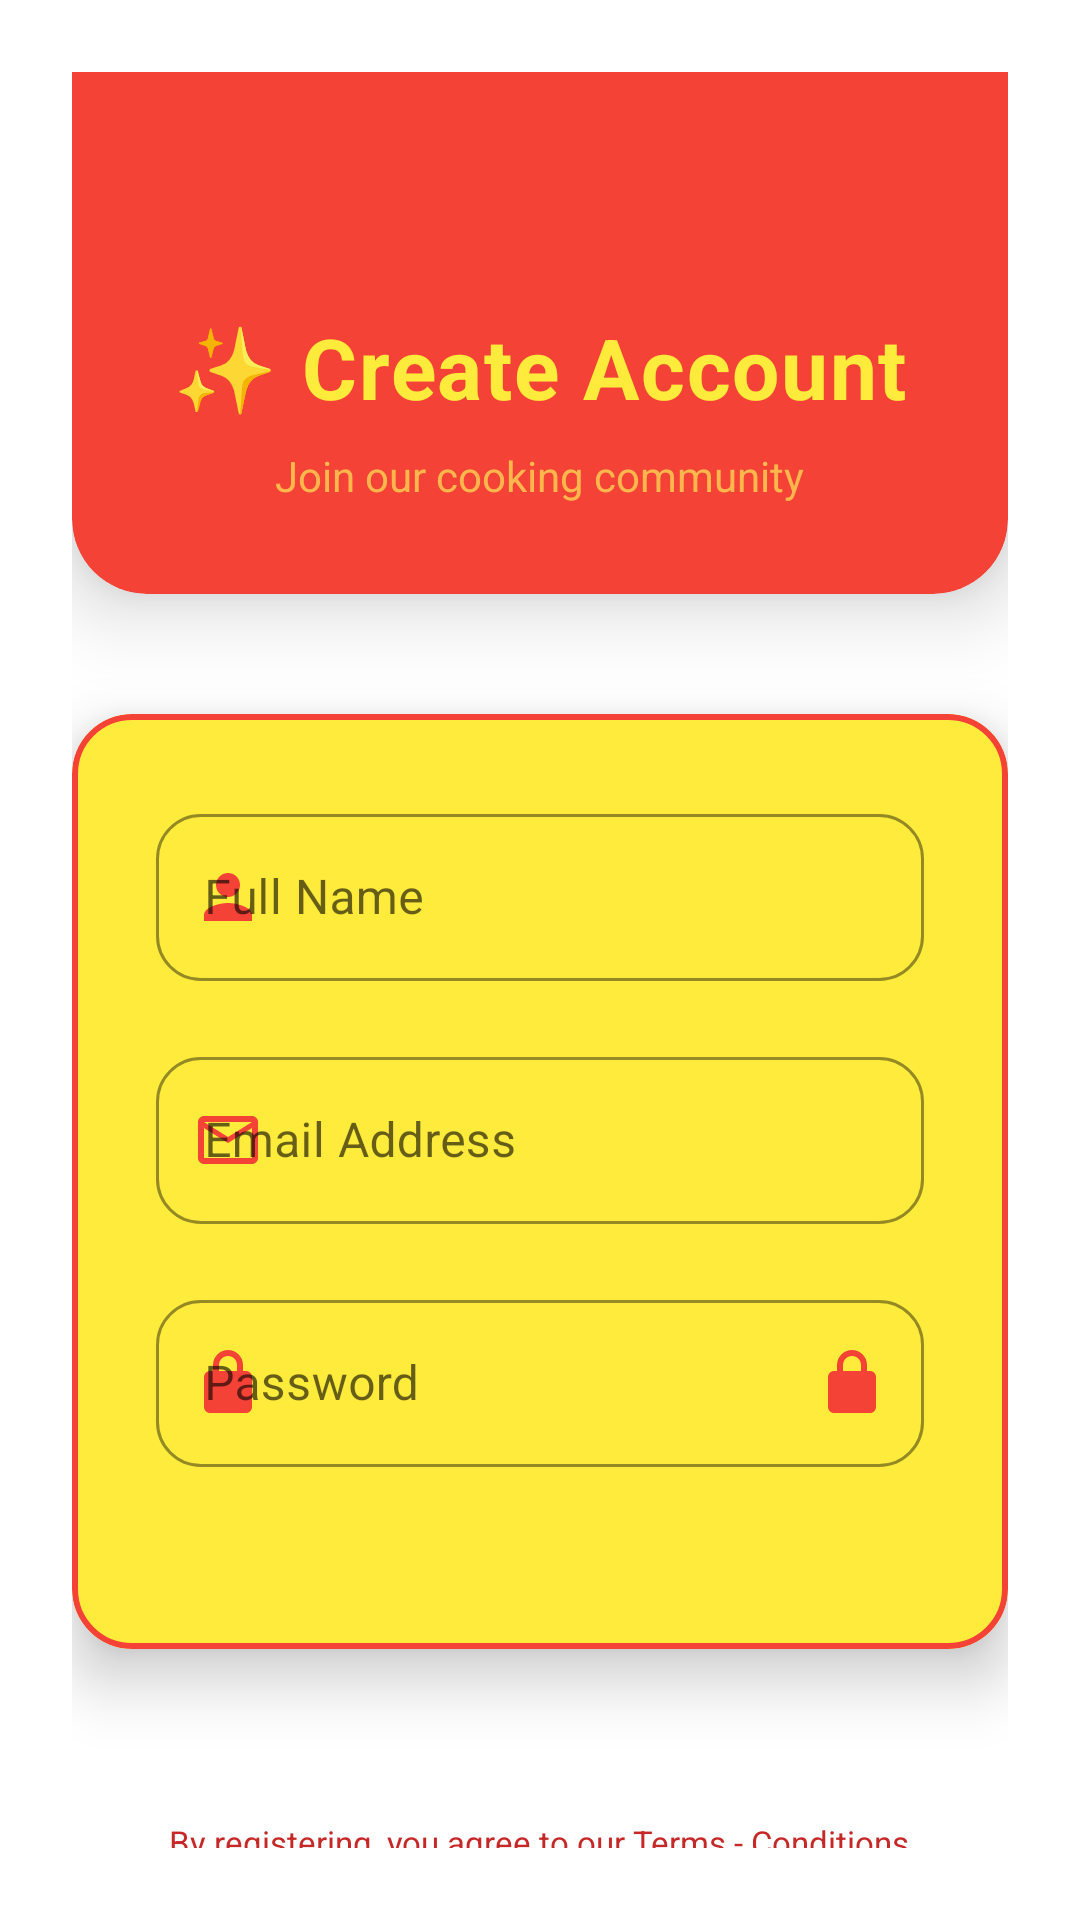

Produce the Android XML layout that renders to this screen, including the resource entries it uses.
<!-- AndroidManifest.xml: application theme AppTheme -->
<!-- res/layout/activity_user_register.xml -->
<?xml version="1.0" encoding="utf-8"?>
<LinearLayout xmlns:android="http://schemas.android.com/apk/res/android"
    xmlns:app="http://schemas.android.com/apk/res-auto"
    android:layout_width="match_parent"
    android:layout_height="match_parent"
    android:orientation="vertical"
    android:padding="24dp"
    android:gravity="center"
    android:background="@drawable/login_gradient_bg">

    
    <com.google.android.material.card.MaterialCardView
        android:layout_width="match_parent"
        android:layout_height="wrap_content"
        android:layout_marginBottom="40dp"
        app:cardBackgroundColor="@color/red_primary"
        app:cardCornerRadius="25dp"
        app:cardElevation="16dp">

        <LinearLayout
            android:layout_width="match_parent"
            android:layout_height="wrap_content"
            android:gravity="center"
            android:orientation="vertical"
            android:padding="30dp">

            <ImageView
                android:layout_width="80dp"
                android:layout_height="80dp"
                android:layout_marginBottom="16dp"
                android:src="@drawable/logo"
                app:tint="@color/bright_yellow" />

            <TextView
                android:layout_width="wrap_content"
                android:layout_height="wrap_content"
                android:letterSpacing="0.02"
                android:text="✨ Create Account"
                android:textColor="@color/bright_yellow"
                android:textSize="28sp"
                android:textStyle="bold" />

            <TextView
                android:layout_width="wrap_content"
                android:layout_height="wrap_content"
                android:layout_marginTop="8dp"
                android:text="Join our cooking community"
                android:textColor="#FFB74D"
                android:textSize="14sp" />
        </LinearLayout>
    </com.google.android.material.card.MaterialCardView>

    
    <com.google.android.material.card.MaterialCardView
        android:layout_width="match_parent"
        android:layout_height="wrap_content"
        android:layout_marginBottom="20dp"
        app:cardBackgroundColor="@color/bright_yellow_card"
        app:cardCornerRadius="20dp"
        app:cardElevation="12dp"
        app:strokeColor="@color/red_primary"
        app:strokeWidth="2dp">

        <LinearLayout
            android:layout_width="match_parent"
            android:layout_height="wrap_content"
            android:orientation="vertical"
            android:padding="28dp">

            
            <com.google.android.material.textfield.TextInputLayout
                style="@style/Widget.MaterialComponents.TextInputLayout.OutlinedBox"
                android:layout_width="match_parent"
                android:layout_height="wrap_content"
                android:layout_marginBottom="20dp"
                app:boxCornerRadiusBottomEnd="15dp"
                app:boxCornerRadiusBottomStart="15dp"
                app:boxCornerRadiusTopEnd="15dp"
                app:boxCornerRadiusTopStart="15dp"
                app:boxStrokeColor="@color/red_primary"
                app:endIconDrawable="@drawable/ic_person_red"
                app:endIconTint="@color/red_primary"
                app:hintTextColor="@color/red_primary"
                app:startIconDrawable="@drawable/ic_person_red"
                app:startIconTint="@color/red_primary">

                <com.google.android.material.textfield.TextInputEditText
                    android:id="@+id/et_reg_name"
                    android:layout_width="match_parent"
                    android:layout_height="wrap_content"
                    android:hint="Full Name"
                    android:inputType="textPersonName"
                    android:textColor="@color/black"
                    android:textColorHint="#99000000"
                    android:textSize="16sp" />
            </com.google.android.material.textfield.TextInputLayout>

            
            <com.google.android.material.textfield.TextInputLayout
                style="@style/Widget.MaterialComponents.TextInputLayout.OutlinedBox"
                android:layout_width="match_parent"
                android:layout_height="wrap_content"
                android:layout_marginBottom="20dp"
                app:boxCornerRadiusBottomEnd="15dp"
                app:boxCornerRadiusBottomStart="15dp"
                app:boxCornerRadiusTopEnd="15dp"
                app:boxCornerRadiusTopStart="15dp"
                app:boxStrokeColor="@color/red_primary"
                app:endIconDrawable="@drawable/ic_email_red"
                app:endIconTint="@color/red_primary"
                app:hintTextColor="@color/red_primary"
                app:startIconDrawable="@drawable/ic_email_red"
                app:startIconTint="@color/red_primary">

                <com.google.android.material.textfield.TextInputEditText
                    android:id="@+id/et_reg_email"
                    android:layout_width="match_parent"
                    android:layout_height="wrap_content"
                    android:hint="Email Address"
                    android:inputType="textEmailAddress"
                    android:textColor="@color/black"
                    android:textColorHint="#99000000"
                    android:textSize="16sp" />
            </com.google.android.material.textfield.TextInputLayout>

            
            <com.google.android.material.textfield.TextInputLayout
                style="@style/Widget.MaterialComponents.TextInputLayout.OutlinedBox"
                android:layout_width="match_parent"
                android:layout_height="wrap_content"
                android:layout_marginBottom="30dp"
                app:boxCornerRadiusBottomEnd="15dp"
                app:boxCornerRadiusBottomStart="15dp"
                app:boxCornerRadiusTopEnd="15dp"
                app:boxCornerRadiusTopStart="15dp"
                app:boxStrokeColor="@color/red_primary"
                app:endIconDrawable="@drawable/ic_lock_red"
                app:endIconTint="@color/red_primary"
                app:hintTextColor="@color/red_primary"
                app:passwordToggleEnabled="true"
                app:passwordToggleTint="@color/red_primary"
                app:startIconDrawable="@drawable/ic_lock_red"
                app:startIconTint="@color/red_primary">

                <com.google.android.material.textfield.TextInputEditText
                    android:id="@+id/et_reg_password"
                    android:layout_width="match_parent"
                    android:layout_height="wrap_content"
                    android:hint="Password"
                    android:inputType="textPassword"
                    android:textColor="@color/black"
                    android:textColorHint="#99000000"
                    android:textSize="16sp" />
            </com.google.android.material.textfield.TextInputLayout>

            
            <com.google.android.material.textfield.TextInputLayout
                style="@style/Widget.MaterialComponents.TextInputLayout.OutlinedBox"
                android:layout_width="match_parent"
                android:layout_height="wrap_content"
                android:layout_marginBottom="30dp"
                app:boxCornerRadiusBottomEnd="15dp"
                app:boxCornerRadiusBottomStart="15dp"
                app:boxCornerRadiusTopEnd="15dp"
                app:boxCornerRadiusTopStart="15dp"
                app:boxStrokeColor="@color/red_primary"
                app:endIconDrawable="@drawable/ic_lock_red"
                app:endIconTint="@color/red_primary"
                app:hintTextColor="@color/red_primary"
                app:passwordToggleEnabled="true"
                app:passwordToggleTint="@color/red_primary"
                app:startIconDrawable="@drawable/ic_lock_red"
                app:startIconTint="@color/red_primary">

                <com.google.android.material.textfield.TextInputEditText
                    android:id="@+id/et_reg_confirm_password"
                    android:layout_width="match_parent"
                    android:layout_height="wrap_content"
                    android:hint="Confirm Password"
                    android:inputType="textPassword"
                    android:textColor="@color/black"
                    android:textColorHint="#99000000"
                    android:textSize="16sp" />
            </com.google.android.material.textfield.TextInputLayout>

            
            <com.google.android.material.button.MaterialButton
                android:id="@+id/btn_register_user"
                style="@style/Widget.Material3.Button.ElevatedButton"
                android:layout_width="match_parent"
                android:layout_height="60dp"
                android:elevation="10dp"
                android:text="🚀 CREATE ACCOUNT"
                android:textColor="@color/bright_yellow"
                android:textSize="18sp"
                android:textStyle="bold"
                app:backgroundTint="@color/red_primary"
                app:cornerRadius="15dp"
                app:icon="@drawable/ic_add_user"
                app:iconGravity="textStart"
                app:iconPadding="12dp"
                app:iconTint="@color/bright_yellow"
                app:rippleColor="@color/bright_red" />

        </LinearLayout>
    </com.google.android.material.card.MaterialCardView>

    
    <TextView
        android:layout_width="wrap_content"
        android:layout_height="57dp"
        android:layout_marginTop="16dp"
        android:gravity="center"
        android:text="By registering, you agree to our Terms - Conditions"
        android:textAlignment="center"
        android:textColor="@color/dark_red"
        android:textSize="11sp" />

    <TextView
        android:id="@+id/tv_go_to_login"
        android:layout_width="wrap_content"
        android:layout_height="wrap_content"
        android:layout_marginTop="20dp"
        android:background="?attr/selectableItemBackground"
        android:clickable="true"
        android:focusable="true"
        android:text="Already have an account? Login here"
        android:textColor="@color/red_primary"
        android:textSize="14sp"
        android:textStyle="bold" />

    

</LinearLayout>
<!-- resources referenced by this layout -->
<resources>
  <color name="black">#000000</color>
  <color name="bright_red">#FF5252</color>
  <color name="bright_yellow">#FFEB3B</color>
  <color name="bright_yellow_card">#FFEB3B</color>
  <color name="dark_red">#C62828</color>
  <color name="red_primary">#F44336</color>
  <!-- drawable ic_add_user (drawable) -->
  <vector xmlns:android="http://schemas.android.com/apk/res/android"
      android:width="24dp"
      android:height="24dp"
      android:viewportWidth="24"
      android:viewportHeight="24">
      <path
          android:fillColor="#FF000000"
          android:pathData="M15,12c2.21,0 4,-1.79 4,-4s-1.79,-4 -4,-4 -4,1.79 -4,4 1.79,4 4,4zM6,10v2H4v-2H2v-2h2V6h2v2h2v2H6zM15,14c-2.67,0 -8,1.34 -8,4v2h16v-2c0,-2.66 -5.33,-4 -8,-4z" />
  </vector>
  <!-- drawable ic_email_red (drawable) -->
  <vector xmlns:android="http://schemas.android.com/apk/res/android"
      android:width="24dp"
      android:height="24dp"
      android:viewportWidth="24"
      android:viewportHeight="24">
      <path
          android:fillColor="#FF000000"
          android:pathData="M20,4H4c-1.1,0 -1.99,0.9 -1.99,2L2,18c0,1.1 0.9,2 2,2h16c1.1,0 2,-0.9 2,-2V6c0,-1.1 -0.9,-2 -2,-2zm0,14H4V8l8,5 8,-5v10zm-8,-7L4,6h16l-8,5z" />
  </vector>
  <!-- drawable ic_lock_red (drawable) -->
  <?xml version="1.0" encoding="utf-8"?>
  <vector xmlns:android="http://schemas.android.com/apk/res/android"
      android:width="24dp"
      android:height="24dp"
      android:viewportWidth="24"
      android:viewportHeight="24">
      <path
          android:fillColor="#F44336"
          android:pathData="M18,8h-1V6c0,-2.76 -2.24,-5 -5,-5S7,3.24 7,6v2H6c-1.1,0 -2,0.9 -2,2v10c0,1.1 0.9,2 2,2h12c1.1,0 2,-0.9 2,-2V10c0,-1.1 -0.9,-2 -2,-2zM9,6c0,-1.66 1.34,-3 3,-3s3,1.34 3,3v2H9V6z" />
  </vector>
  <!-- drawable ic_person_red (drawable) -->
  <?xml version="1.0" encoding="utf-8"?>
  <vector xmlns:android="http://schemas.android.com/apk/res/android"
      android:width="24dp"
      android:height="24dp"
      android:viewportWidth="24"
      android:viewportHeight="24">
      <path
          android:fillColor="#F44336"
          android:pathData="M12,12c2.21,0 4,-1.79 4,-4s-1.79,-4 -4,-4 -4,1.79 -4,4 1.79,4 4,4zM12,14c-2.67,0 -8,1.34 -8,4v2h16v-2c0,-2.66 -5.33,-4 -8,-4z" />
  </vector>
  <style name="AppTheme" parent="Theme.MaterialComponents.Light.NoActionBar">
          <item name="colorPrimary">@color/red_primary</item>
          <item name="colorPrimaryDark">@color/dark_red</item>
          <item name="colorAccent">@color/bright_yellow</item>
  
          <item name="android:editTextStyle">@style/Widget.AppCompat.EditText</item>
      </style>
</resources>
